3-way image classification set "dataset" from GitHub (akbartangir/DL-workspace); label vocabulary: paper, rock, scissors.

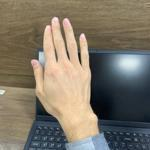
Label: paper

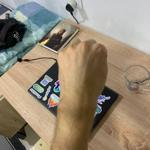
Label: rock

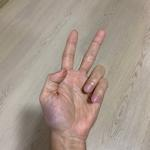
Label: scissors

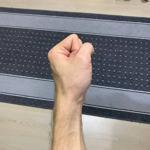
Label: rock

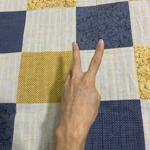
Label: scissors

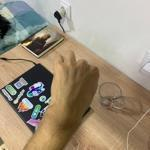
Label: rock
